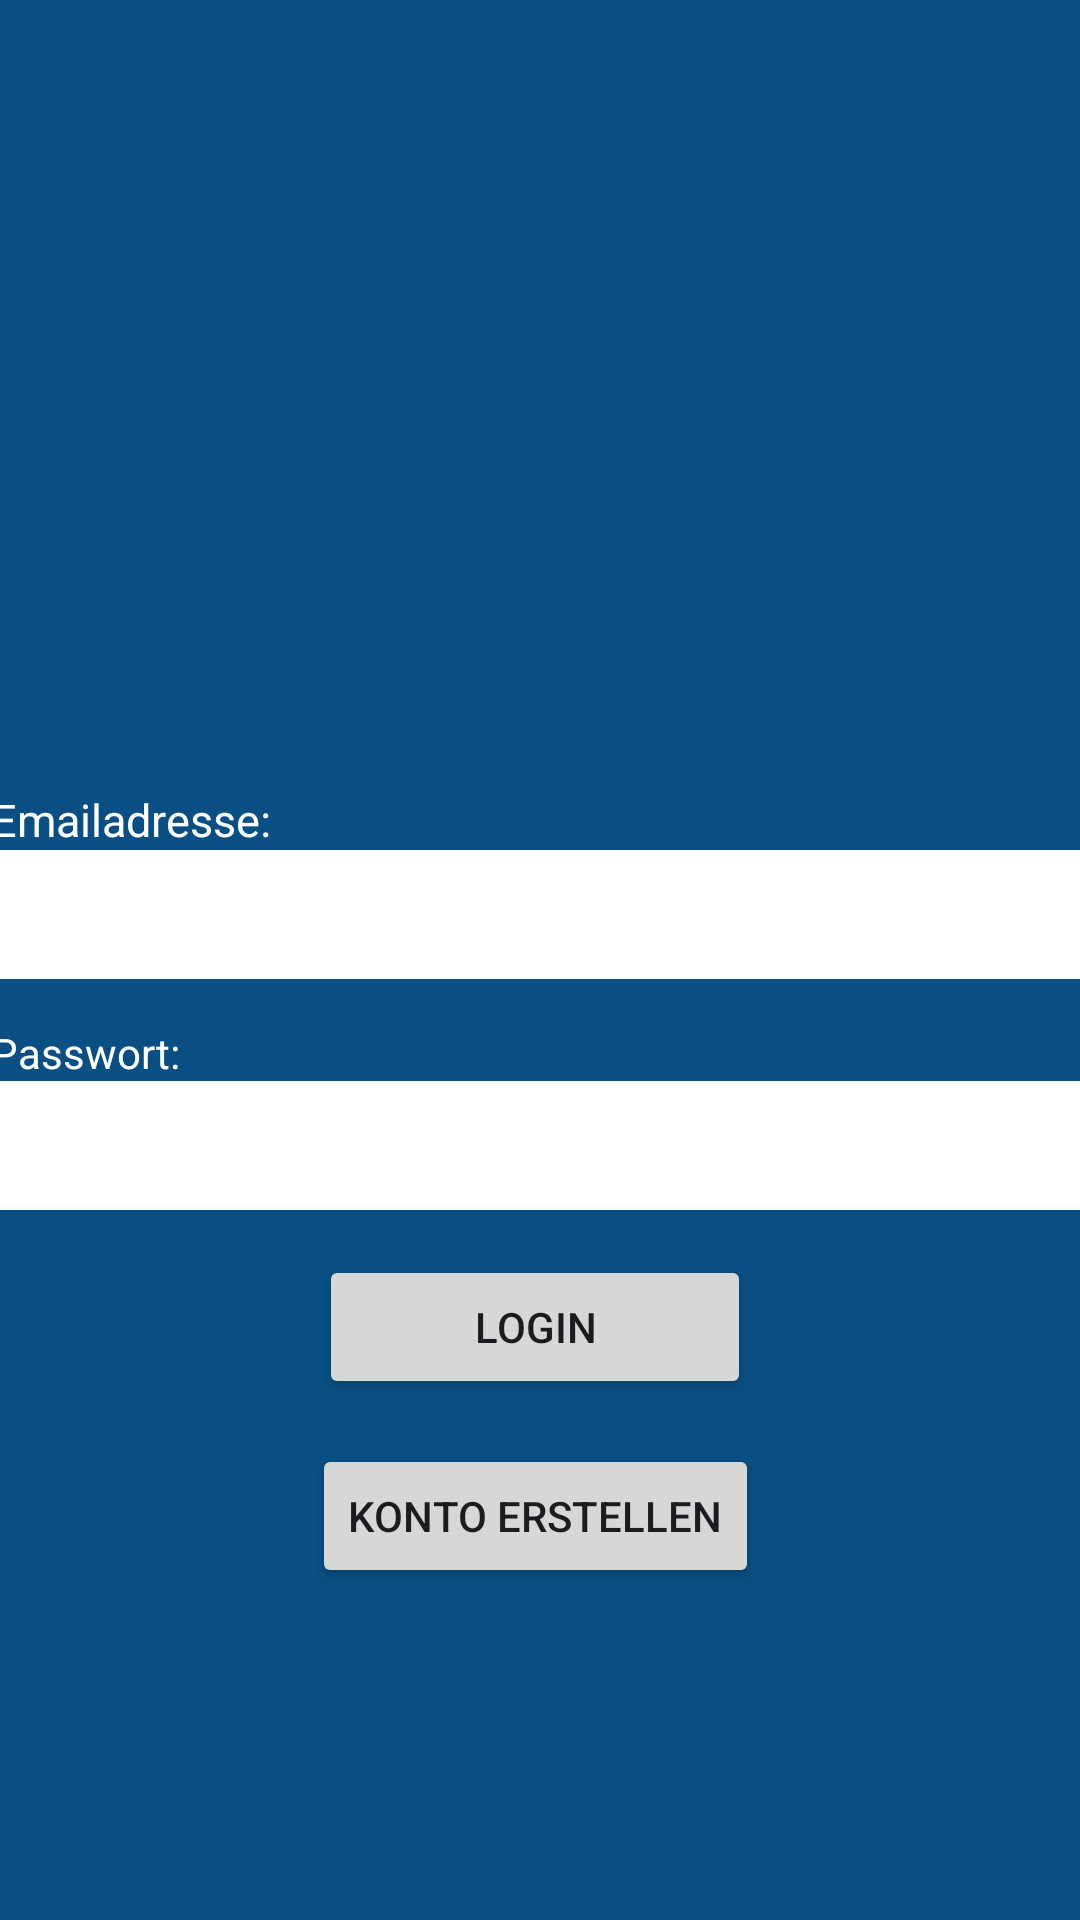

Write the Android layout XML for this screen, with the resource values it uses.
<!-- AndroidManifest.xml: application theme Theme.SBDatenviewer -->
<!-- res/layout/activity_login.xml -->
<?xml version="1.0" encoding="utf-8"?>
<androidx.constraintlayout.widget.ConstraintLayout xmlns:android="http://schemas.android.com/apk/res/android"
    xmlns:app="http://schemas.android.com/apk/res-auto"
    xmlns:tools="http://schemas.android.com/tools"
    android:layout_width="match_parent"
    android:layout_height="match_parent"
    android:background="#094F83"
    tools:context=".MainActivity">

    <ImageView
        android:id="@+id/imageView"
        android:layout_width="367dp"
        android:layout_height="159dp"
        android:layout_marginTop="60dp"
        android:visibility="visible"
        app:layout_constraintEnd_toEndOf="parent"
        app:layout_constraintStart_toStartOf="parent"
        app:layout_constraintTop_toTopOf="parent"
       />

    <TextView
        android:id="@+id/textView"
        android:layout_width="wrap_content"
        android:layout_height="wrap_content"
        android:layout_marginTop="44dp"
        android:text="Emailadresse:"
        android:textColor="@color/white"
        android:textSize="15dp"
        android:visibility="visible"
        app:layout_constraintEnd_toEndOf="@+id/imageView"
        app:layout_constraintHorizontal_bias="0.0"
        app:layout_constraintStart_toStartOf="@+id/imageView"
        app:layout_constraintTop_toBottomOf="@+id/imageView" />

    <EditText
        android:id="@+id/editEmail"
        android:layout_width="363dp"
        android:layout_height="43dp"
        android:ems="10"
        android:inputType="text"
        android:background="@color/white"
        app:layout_constraintEnd_toEndOf="@+id/imageView"
        app:layout_constraintHorizontal_bias="0.0"
        app:layout_constraintStart_toStartOf="@+id/textView"
        app:layout_constraintTop_toBottomOf="@+id/textView" />

    <TextView
        android:id="@+id/textView2"
        android:layout_width="wrap_content"
        android:layout_height="wrap_content"
        android:layout_marginTop="15dp"
        android:text="Passwort:"
        android:textColor="@color/white"
        app:layout_constraintStart_toStartOf="@+id/textView"
        app:layout_constraintTop_toBottomOf="@+id/editEmail" />

    <EditText
        android:id="@+id/editPw"
        android:layout_width="363dp"
        android:layout_height="43dp"
        android:ems="10"
        android:inputType="textPassword"
        android:background="@color/white"
        app:layout_constraintEnd_toEndOf="@+id/editEmail"
        app:layout_constraintHorizontal_bias="1.0"
        app:layout_constraintStart_toStartOf="@+id/textView2"
        app:layout_constraintTop_toBottomOf="@+id/textView2" />

    <Button
        android:id="@+id/loginButton"
        android:layout_width="144dp"
        android:layout_height="48dp"
        android:layout_marginTop="15dp"
        android:text="Login"
        app:layout_constraintEnd_toEndOf="@+id/editPw"
        app:layout_constraintStart_toStartOf="@+id/editPw"
        app:layout_constraintTop_toBottomOf="@+id/editPw" />

    <Button
        android:id="@+id/kontoErstellen"
        android:layout_width="wrap_content"
        android:layout_height="wrap_content"
        android:layout_marginTop="15dp"
        android:text="Konto Erstellen"
        app:layout_constraintEnd_toEndOf="@+id/loginButton"
        app:layout_constraintStart_toStartOf="@+id/loginButton"
        app:layout_constraintTop_toBottomOf="@+id/loginButton" />

</androidx.constraintlayout.widget.ConstraintLayout>
<!-- resources referenced by this layout -->
<resources>
  <style name="Theme.SBDatenviewer" parent="Base.Theme.SBDatenviewer" />
  <style name="Base.Theme.SBDatenviewer" parent="Theme.Material3.DayNight.NoActionBar">
          
          
      </style>
  <!-- not gathered from this repository: default colours our renderer supplied (Android Studio template values) -->
  <color name="white">#FFFFFFFF</color>
</resources>
